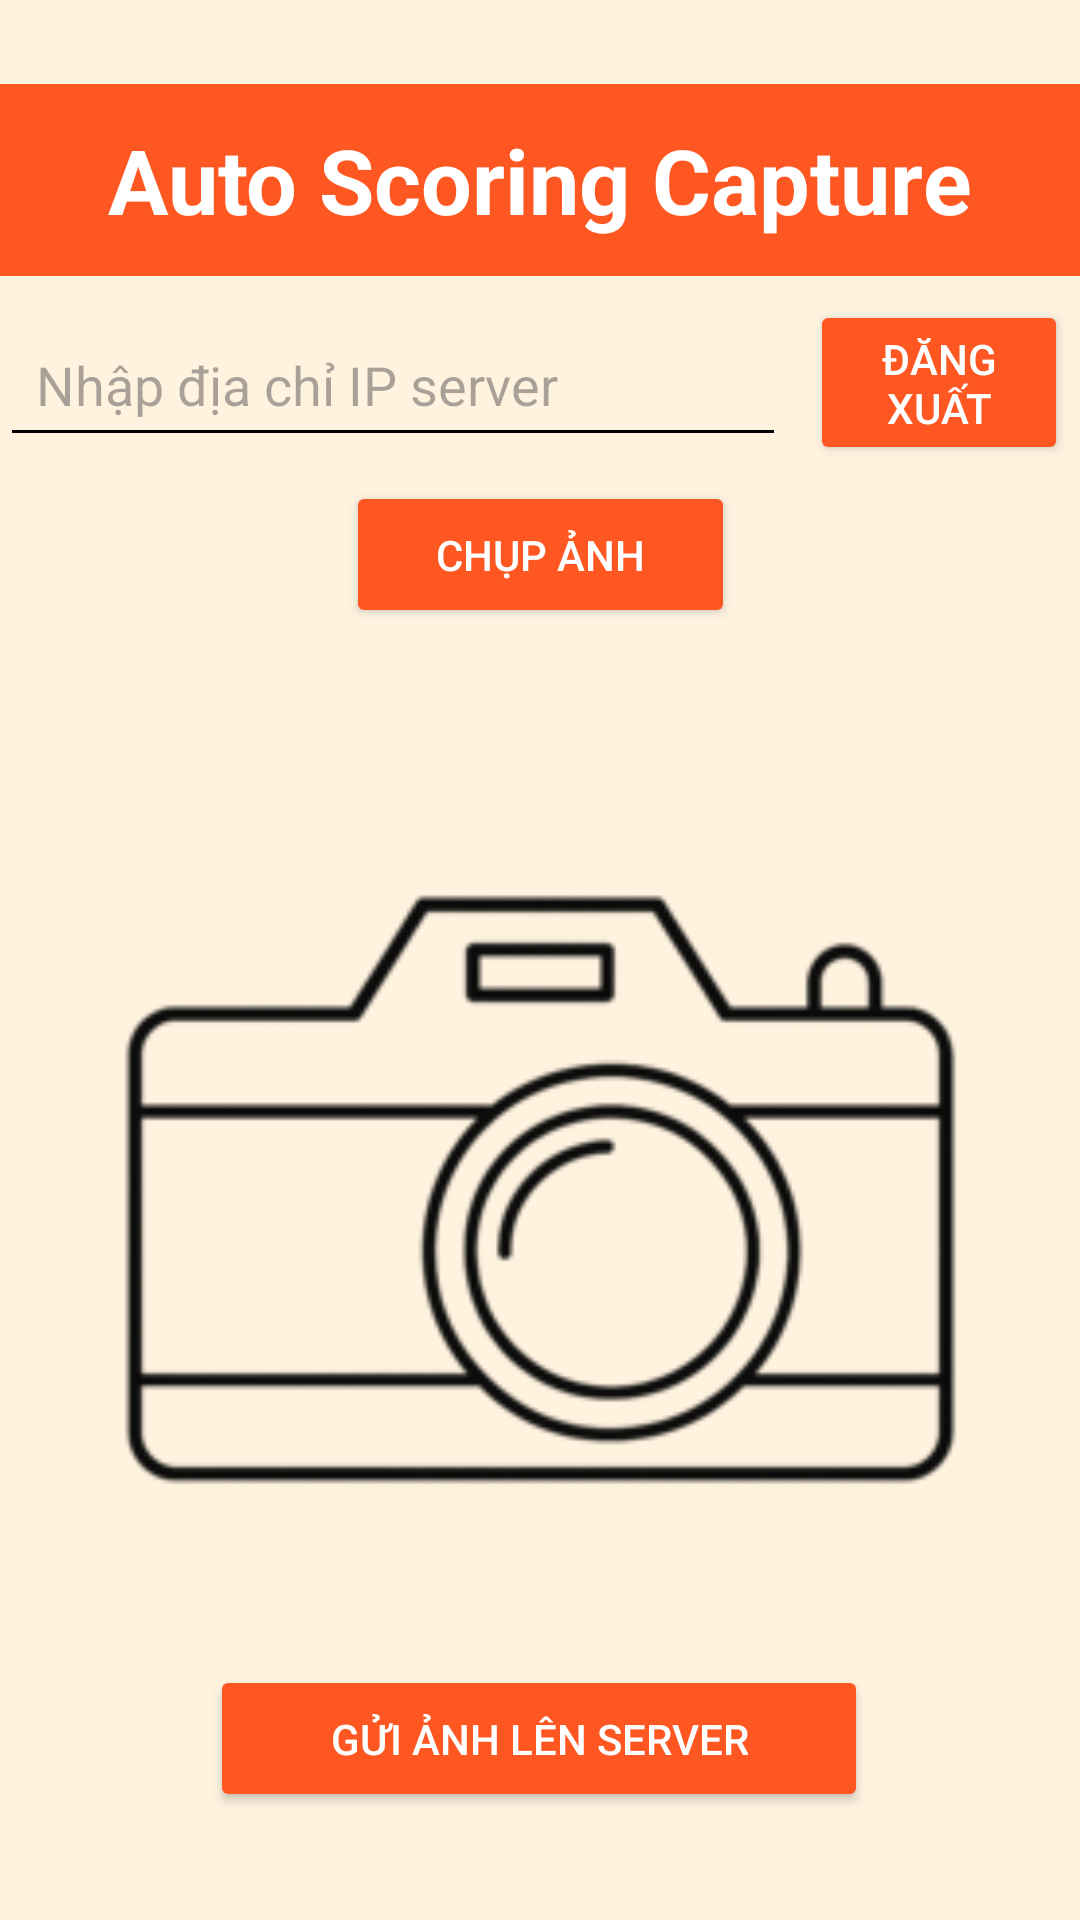

Write the Android layout XML for this screen, with the resource values it uses.
<!-- AndroidManifest.xml: application theme Theme.AppCapture -->
<!-- res/layout/activity_main.xml -->
<?xml version="1.0" encoding="utf-8"?>
<androidx.constraintlayout.widget.ConstraintLayout
    xmlns:android="http://schemas.android.com/apk/res/android"
    xmlns:app="http://schemas.android.com/apk/res-auto"
    xmlns:tools="http://schemas.android.com/tools"
    android:layout_width="match_parent"
    android:layout_height="match_parent"
    android:background="#FFF3E0"
    android:padding="0dp">

    

    

    <LinearLayout
        android:id="@+id/headerLayout"
        android:layout_width="match_parent"
        android:layout_height="?attr/actionBarSize"
        android:layout_marginTop="28dp"
        android:background="@color/orange"
        android:gravity="center"
        android:orientation="vertical"
        app:layout_constraintEnd_toEndOf="parent"
        app:layout_constraintHorizontal_bias="0.0"
        app:layout_constraintStart_toStartOf="parent"
        app:layout_constraintTop_toTopOf="parent">

        <TextView
            android:id="@+id/titleHeader"
            android:layout_width="wrap_content"
            android:layout_height="wrap_content"
            android:text="Auto Scoring Capture"
            android:textColor="@color/white"
            android:textSize="30sp"
            android:textStyle="bold" />
    </LinearLayout>

    

    

    

    <EditText
        android:id="@+id/editIp"
        android:layout_width="0dp"
        android:layout_height="wrap_content"
        android:layout_marginTop="12dp"
        android:layout_marginEnd="8dp"
        android:backgroundTint="@color/black"
        android:hint="Nhập địa chỉ IP server"
        android:inputType="textUri"
        android:padding="12dp"
        app:layout_constraintEnd_toStartOf="@id/btnLogout"
        app:layout_constraintHorizontal_bias="0.0"
        app:layout_constraintStart_toStartOf="parent"
        app:layout_constraintTop_toBottomOf="@id/headerLayout" />

    <Button
        android:id="@+id/btnCapture"
        android:layout_width="wrap_content"
        android:layout_height="wrap_content"
        android:layout_marginTop="8dp"
        android:backgroundTint="@color/orange"
        android:paddingHorizontal="30dp"
        android:paddingVertical="15dp"

        android:text="Chụp ảnh"
        android:textColor="@android:color/white"
        app:layout_constraintEnd_toEndOf="parent"
        app:layout_constraintStart_toStartOf="parent"
        app:layout_constraintTop_toBottomOf="@id/editIp" />

    <Button
        android:id="@+id/btnLogout"
        android:layout_width="86dp"
        android:layout_height="55dp"
        android:layout_marginTop="100dp"
        android:layout_marginEnd="4dp"
        android:backgroundTint="@color/orange"
        android:paddingStart="12dp"
        android:paddingEnd="12dp"
        android:text="Đăng xuất"
        android:textColor="@android:color/white"
        android:textSize="14sp"
        app:layout_constraintEnd_toEndOf="parent"
        app:layout_constraintTop_toTopOf="parent" />

    <ImageView
        android:id="@+id/imageView"
        android:layout_width="328dp"
        android:layout_height="391dp"
        android:layout_marginTop="16dp"
        android:layout_marginBottom="16dp"
        android:scaleType="centerCrop"
        android:src="@drawable/capture_2"
        app:layout_constraintBottom_toTopOf="@id/btnSend"
        app:layout_constraintEnd_toEndOf="parent"
        app:layout_constraintStart_toStartOf="parent"
        app:layout_constraintTop_toBottomOf="@id/btnCapture"
        app:layout_constraintVertical_bias="0.3" />

    <Button
        android:id="@+id/btnSend"
        android:layout_width="wrap_content"
        android:layout_height="wrap_content"
        android:layout_marginBottom="36dp"
        android:paddingHorizontal="40dp"
        android:paddingVertical="15dp"

        android:backgroundTint="@color/orange"
        android:text="Gửi ảnh lên server"
        android:textColor="@android:color/white"
        app:layout_constraintBottom_toBottomOf="parent"
        app:layout_constraintEnd_toEndOf="parent"
        app:layout_constraintHorizontal_bias="0.497"
        app:layout_constraintStart_toStartOf="parent" />


</androidx.constraintlayout.widget.ConstraintLayout>
<!-- resources referenced by this layout -->
<resources>
  <color name="black">#FF000000</color>
  <color name="orange">#FF5722</color>
  <color name="white">#FFFFFFFF</color>
  <!-- drawable capture_2: png bitmap (drawable, 33955 bytes) -->
  <style name="Theme.AppCapture" parent="Base.Theme.AppCapture" />
  <style name="Base.Theme.AppCapture" parent="Theme.Material3.DayNight.NoActionBar">
          
          
      </style>
</resources>
